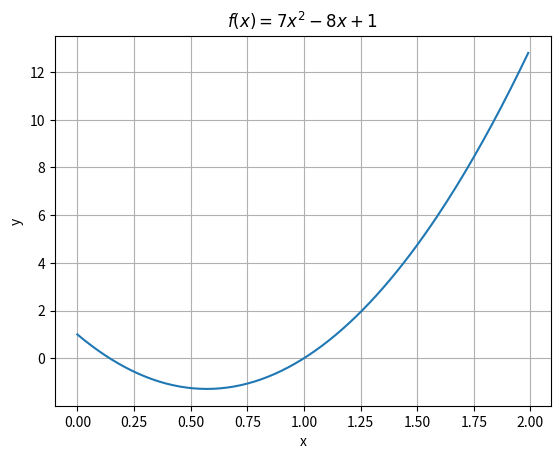

This figure's Python source:
# importing the required modules
import matplotlib.pyplot as plt
import numpy as np

# setting the x - coordinates
x = np.arange(0, 2, 0.01)
# setting the corresponding y - coordinates
y = 7*x**2-8*x+1

plt.title(r'$f(x) = 7x^2-8x+1$')

plt.xlabel("x")
plt.ylabel("y")

# poltting the points
plt.plot(x, y)
plt.grid()

# function to show the plot
plt.show()